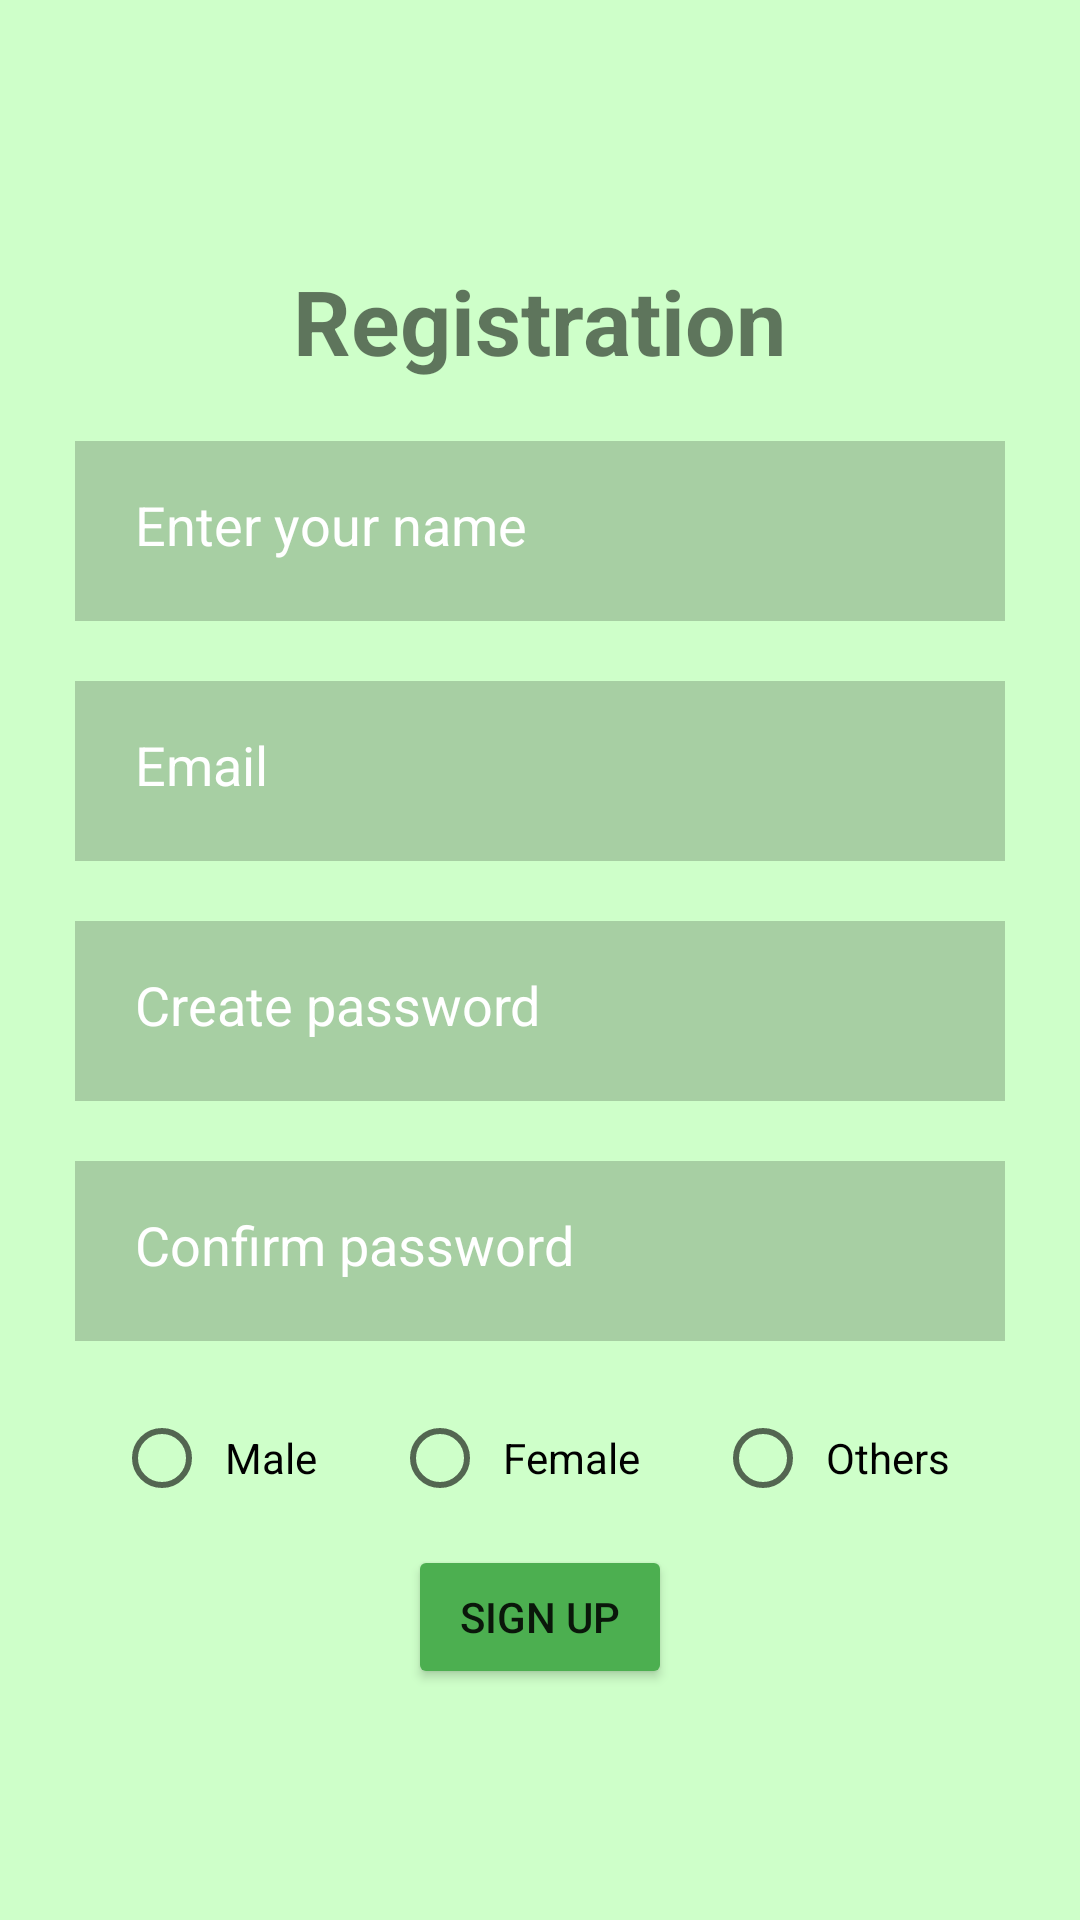

Here is an Android app screen rendered from its layout file. Give the layout XML and the strings, colors and styles it references.
<!-- AndroidManifest.xml: application theme Theme.HealthAdvisor -->
<!-- res/layout/activity_registration.xml -->
<?xml version="1.0" encoding="utf-8"?>
<RelativeLayout xmlns:android="http://schemas.android.com/apk/res/android"
    xmlns:app="http://schemas.android.com/apk/res-auto"
    xmlns:tools="http://schemas.android.com/tools"
    android:layout_width="match_parent"
    android:layout_height="match_parent"
    android:background="@color/pink"
    tools:context=".RegistrationActivity">

    <RelativeLayout
        android:layout_width="wrap_content"
        android:layout_height="wrap_content"
        android:layout_centerVertical="true"
        android:layout_centerHorizontal="true"
        android:padding="15dp">
        <TextView
            android:id="@+id/regText"
            android:layout_width="wrap_content"
            android:layout_height="wrap_content"
            android:layout_centerHorizontal="true"
            android:layout_margin="10dp"
            android:text="Registration"
            android:textSize="30dp"
            android:textStyle="bold">

        </TextView>

        <EditText
            android:id="@+id/nametxt"
            android:layout_width="match_parent"
            android:layout_height="60dp"
            android:layout_below="@+id/regText"
            android:layout_marginStart="10dp"
            android:layout_marginTop="10dp"
            android:layout_marginEnd="10dp"
            android:layout_marginBottom="10dp"
            android:background="#30000000"
            android:hint="Enter your name"
            android:padding="20dp"
            android:textColorHint="@color/white">

        </EditText>

        <EditText
            android:id="@+id/emailTxt"
            android:layout_width="match_parent"
            android:layout_height="60dp"
            android:layout_below="@+id/nametxt"
            android:layout_marginStart="10dp"
            android:layout_marginTop="10dp"
            android:layout_marginEnd="10dp"
            android:layout_marginBottom="10dp"
            android:background="#30000000"
            android:hint="Email"
            android:inputType="textEmailAddress"
            android:padding="20dp"
            android:textColorHint="@color/white">

        </EditText>



        <EditText
            android:id="@+id/passTxt"
            android:layout_width="match_parent"
            android:layout_height="60dp"
            android:layout_below="@+id/emailTxt"
            android:layout_marginStart="10dp"
            android:layout_marginTop="10dp"
            android:layout_marginEnd="10dp"
            android:layout_marginBottom="10dp"
            android:background="#30000000"
            android:hint="Create password"
            android:inputType="textPassword"
            android:padding="20dp"
            android:textColorHint="@color/white">

        </EditText>

        <EditText
            android:id="@+id/conPassTxt"
            android:layout_width="match_parent"
            android:layout_height="60dp"
            android:layout_below="@+id/passTxt"
            android:layout_marginStart="10dp"
            android:layout_marginTop="10dp"
            android:layout_marginEnd="10dp"
            android:layout_marginBottom="10dp"
            android:background="#30000000"
            android:hint="Confirm password"
            android:inputType="textPassword"
            android:padding="20dp"
            android:textColorHint="@color/white">

        </EditText>

        <RadioGroup
            android:id="@+id/genderRadioGroup"
            android:layout_width="wrap_content"
            android:layout_height="wrap_content"
            android:layout_below="@id/conPassTxt"
            android:layout_centerHorizontal="true"
            android:layout_margin="5dp"
            android:orientation="horizontal">

            <RadioButton
                android:id="@+id/maleRadioBtn"
                android:layout_width="wrap_content"
                android:layout_height="wrap_content"
                android:layout_marginHorizontal="10dp"
                android:paddingHorizontal="5dp"
                android:text="Male">

            </RadioButton>

            <RadioButton
                android:id="@+id/femaleRadioBtn"
                android:layout_width="wrap_content"
                android:layout_height="wrap_content"
                android:layout_marginHorizontal="10dp"
                android:layout_toRightOf="@id/maleRadioBtn"
                android:paddingHorizontal="5dp"
                android:text="Female">

            </RadioButton>

            <RadioButton
                android:id="@+id/othersRadioBtn"
                android:layout_width="wrap_content"
                android:layout_height="wrap_content"
                android:layout_marginHorizontal="10dp"
                android:layout_toRightOf="@id/femaleRadioBtn"
                android:paddingHorizontal="5dp"
                android:text="Others">

            </RadioButton>


        </RadioGroup>

        <Button
            android:id="@+id/signUpBtn"
            android:layout_width="wrap_content"
            android:layout_height="wrap_content"
            android:layout_below="@id/genderRadioGroup"
            android:layout_centerHorizontal="true"
            android:backgroundTint="@color/green"
            android:text="Sign up"></Button>
    </RelativeLayout>


</RelativeLayout>
<!-- resources referenced by this layout -->
<resources>
  <color name="green">#4CAF50</color>
  <color name="pink">#CEFFC9</color>
  <color name="white">#FFFFFFFF</color>
  <style name="Theme.HealthAdvisor" parent="Theme.MaterialComponents.DayNight.NoActionBar">
          
          <item name="colorPrimary">@color/purple_500</item>
          <item name="colorPrimaryVariant">@color/purple_700</item>
          <item name="colorOnPrimary">@color/white</item>
          
          <item name="colorSecondary">@color/teal_200</item>
          <item name="colorSecondaryVariant">@color/teal_700</item>
          <item name="colorOnSecondary">@color/black</item>
          
          <item name="android:statusBarColor" tools:targetApi="l">?attr/colorPrimaryVariant</item>
          
      </style>
  <color name="purple_500">#FF6200EE</color>
  <color name="purple_700">#FF3700B3</color>
  <color name="teal_200">#FF03DAC5</color>
  <color name="teal_700">#FF018786</color>
  <color name="black">#FF000000</color>
</resources>
